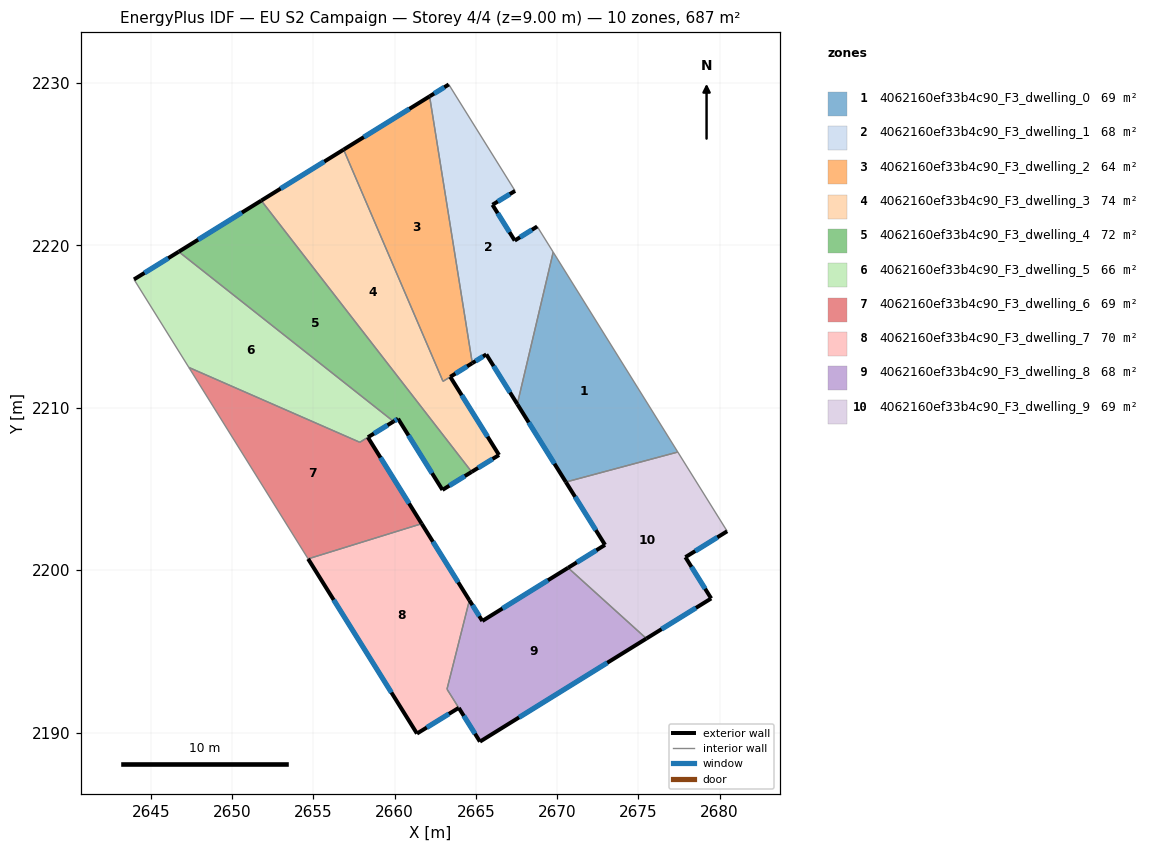
=== STOREY PLAN SPEC (per zone: floor XY polygon, exterior-wall plan segments, windows/doors) ===
zone 1: 4062160ef33b4c90_F3_dwelling_0  (68.7 m²)
  floor: (2669.76, 2219.58) (2677.43, 2207.27) (2670.54, 2205.43) (2667.55, 2210.22)
  exterior wall: (2667.55, 2210.22) – (2670.54, 2205.43)  [5.6 m]
    window: (2668.25, 2209.10) – (2669.84, 2206.55)  [4.8 m²]
  interior walls: 3
zone 2: 4062160ef33b4c90_F3_dwelling_1  (68.0 m²)
  floor: (2663.33, 2229.90) (2667.41, 2223.35) (2666.02, 2222.49) (2667.39, 2220.29) (2668.78, 2221.16) (2669.76, 2219.58) (2667.55, 2210.22) (2665.64, 2213.28) (2664.78, 2212.75) (2662.15, 2229.17)
  exterior wall: (2665.64, 2213.28) – (2667.55, 2210.22)  [3.6 m]
    window: (2666.09, 2212.56) – (2667.10, 2210.94)  [3.0 m²]
  exterior wall: (2664.78, 2212.75) – (2665.64, 2213.28)  [1.0 m]
    window: (2664.98, 2212.87) – (2665.44, 2213.16)  [0.9 m²]
  exterior wall: (2663.33, 2229.90) – (2662.15, 2229.17)  [1.4 m]
    window: (2663.05, 2229.73) – (2662.43, 2229.34)  [1.2 m²]
  exterior wall: (2666.02, 2222.49) – (2667.41, 2223.35)  [1.6 m]
    window: (2666.35, 2222.69) – (2667.09, 2223.15)  [1.4 m²]
  exterior wall: (2667.39, 2220.29) – (2666.02, 2222.49)  [2.6 m]
    window: (2667.07, 2220.81) – (2666.34, 2221.97)  [2.2 m²]
  exterior wall: (2668.78, 2221.16) – (2667.39, 2220.29)  [1.6 m]
    window: (2668.45, 2220.95) – (2667.72, 2220.49)  [1.4 m²]
  interior walls: 4
zone 3: 4062160ef33b4c90_F3_dwelling_2  (64.0 m²)
  floor: (2662.15, 2229.17) (2664.78, 2212.75) (2662.98, 2211.62) (2656.86, 2225.89)
  exterior wall: (2662.15, 2229.17) – (2656.86, 2225.89)  [6.2 m]
    window: (2660.91, 2228.40) – (2658.10, 2226.66)  [5.3 m²]
  exterior wall: (2663.42, 2211.90) – (2664.78, 2212.75)  [1.6 m]
    window: (2663.74, 2212.10) – (2664.46, 2212.55)  [1.3 m²]
  interior walls: 3
zone 4: 4062160ef33b4c90_F3_dwelling_3  (74.2 m²)
  floor: (2656.86, 2225.89) (2662.98, 2211.62) (2663.42, 2211.90) (2666.42, 2207.09) (2664.74, 2206.05) (2651.79, 2222.75)
  exterior wall: (2664.74, 2206.05) – (2666.42, 2207.09)  [2.0 m]
    window: (2665.14, 2206.30) – (2666.03, 2206.85)  [1.7 m²]
  exterior wall: (2656.86, 2225.89) – (2651.79, 2222.75)  [6.0 m]
    window: (2655.67, 2225.15) – (2652.98, 2223.49)  [5.0 m²]
  exterior wall: (2666.42, 2207.09) – (2663.42, 2211.90)  [5.7 m]
    window: (2665.72, 2208.22) – (2664.13, 2210.77)  [4.8 m²]
  interior walls: 3
zone 5: 4062160ef33b4c90_F3_dwelling_4  (72.0 m²)
  floor: (2651.79, 2222.75) (2664.74, 2206.05) (2662.94, 2204.94) (2660.21, 2209.33) (2659.93, 2209.15) (2646.71, 2219.60)
  exterior wall: (2659.93, 2209.15) – (2660.21, 2209.33)  [0.3 m]
    window: (2660.00, 2209.19) – (2660.14, 2209.28)  [0.3 m²]
  exterior wall: (2651.79, 2222.75) – (2646.71, 2219.60)  [6.0 m]
    window: (2650.60, 2222.01) – (2647.90, 2220.34)  [5.0 m²]
  exterior wall: (2662.94, 2204.94) – (2664.74, 2206.05)  [2.1 m]
    window: (2663.36, 2205.20) – (2664.32, 2205.79)  [1.8 m²]
  exterior wall: (2660.21, 2209.33) – (2662.94, 2204.94)  [5.2 m]
    window: (2660.85, 2208.30) – (2662.30, 2205.97)  [4.4 m²]
  interior walls: 2
zone 6: 4062160ef33b4c90_F3_dwelling_5  (65.7 m²)
  floor: (2659.93, 2209.15) (2658.35, 2208.18) (2657.85, 2207.88) (2647.33, 2212.48) (2643.96, 2217.90) (2646.71, 2219.60)
  exterior wall: (2646.71, 2219.60) – (2643.96, 2217.90)  [3.2 m]
    window: (2646.07, 2219.20) – (2644.60, 2218.30)  [2.7 m²]
  exterior wall: (2658.35, 2208.18) – (2659.93, 2209.15)  [1.9 m]
    window: (2658.73, 2208.41) – (2659.56, 2208.93)  [1.6 m²]
  interior walls: 4
zone 7: 4062160ef33b4c90_F3_dwelling_6  (68.5 m²)
  floor: (2658.35, 2208.18) (2661.66, 2202.86) (2654.67, 2200.70) (2647.33, 2212.48) (2657.85, 2207.88)
  exterior wall: (2661.66, 2202.86) – (2658.35, 2208.18)  [6.3 m]
    window: (2660.89, 2204.11) – (2659.13, 2206.93)  [5.3 m²]
  interior walls: 4
zone 8: 4062160ef33b4c90_F3_dwelling_7  (69.7 m²)
  floor: (2661.66, 2202.86) (2664.60, 2198.15) (2663.22, 2192.68) (2663.95, 2191.53) (2661.37, 2189.95) (2654.67, 2200.70)
  exterior wall: (2654.67, 2200.70) – (2661.37, 2189.95)  [12.7 m]
    window: (2656.25, 2198.17) – (2659.80, 2192.47)  [10.7 m²]
  exterior wall: (2664.60, 2198.15) – (2661.66, 2202.86)  [5.6 m]
    window: (2663.91, 2199.26) – (2662.35, 2201.76)  [4.7 m²]
  exterior wall: (2661.37, 2189.95) – (2663.95, 2191.53)  [3.0 m]
    window: (2661.98, 2190.32) – (2663.34, 2191.16)  [2.5 m²]
  interior walls: 3
zone 9: 4062160ef33b4c90_F3_dwelling_8  (67.8 m²)
  floor: (2675.49, 2195.79) (2665.25, 2189.45) (2663.22, 2192.68) (2664.60, 2198.15) (2665.40, 2196.88) (2670.67, 2200.15)
  exterior wall: (2665.40, 2196.88) – (2664.60, 2198.15)  [1.5 m]
    window: (2665.21, 2197.18) – (2664.79, 2197.85)  [1.3 m²]
  exterior wall: (2670.67, 2200.15) – (2665.40, 2196.88)  [6.2 m]
    window: (2669.44, 2199.38) – (2666.64, 2197.64)  [5.2 m²]
  exterior wall: (2665.25, 2189.45) – (2675.49, 2195.79)  [12.0 m]
    window: (2667.66, 2190.94) – (2673.09, 2194.30)  [10.2 m²]
  exterior wall: (2663.95, 2191.53) – (2665.25, 2189.45)  [2.4 m]
    window: (2664.25, 2191.04) – (2664.94, 2189.94)  [2.1 m²]
  interior walls: 3
zone 10: 4062160ef33b4c90_F3_dwelling_9  (68.7 m²)
  floor: (2677.43, 2207.27) (2680.47, 2202.40) (2677.90, 2200.80) (2679.48, 2198.26) (2675.49, 2195.79) (2670.67, 2200.15) (2672.95, 2201.56) (2670.54, 2205.43)
  exterior wall: (2679.48, 2198.26) – (2677.90, 2200.80)  [3.0 m]
    window: (2679.11, 2198.86) – (2678.27, 2200.21)  [2.5 m²]
  exterior wall: (2675.49, 2195.79) – (2679.48, 2198.26)  [4.7 m]
    window: (2676.43, 2196.37) – (2678.55, 2197.68)  [4.0 m²]
  exterior wall: (2672.95, 2201.56) – (2670.67, 2200.15)  [2.7 m]
    window: (2672.41, 2201.23) – (2671.21, 2200.48)  [2.3 m²]
  exterior wall: (2670.54, 2205.43) – (2672.95, 2201.56)  [4.6 m]
    window: (2671.10, 2204.52) – (2672.38, 2202.47)  [3.8 m²]
  exterior wall: (2677.90, 2200.80) – (2680.47, 2202.40)  [3.0 m]
    window: (2678.50, 2201.18) – (2679.86, 2202.02)  [2.6 m²]
  interior walls: 3

=== DERIVED (storey summary) ===
Building: EU S2 Campaign
Storey: 4 of 4  (floor level z = 9.00 m)
Storey gross floor area: 687.4 m²
Zones on this storey: 10
  - 4062160ef33b4c90_F3_dwelling_0: floor 68.7 m²; exterior wall 5.6 m (16.9 m²); 1 window(s) 4.8 m²; WWR 28.1%
  - 4062160ef33b4c90_F3_dwelling_1: floor 68.0 m²; exterior wall 11.9 m (35.6 m²); 6 window(s) 10.0 m²; WWR 28.1%
  - 4062160ef33b4c90_F3_dwelling_2: floor 64.0 m²; exterior wall 7.8 m (23.5 m²); 2 window(s) 6.6 m²; WWR 28.1%
  - 4062160ef33b4c90_F3_dwelling_3: floor 74.2 m²; exterior wall 13.6 m (40.8 m²); 3 window(s) 11.5 m²; WWR 28.1%
  - 4062160ef33b4c90_F3_dwelling_4: floor 72.0 m²; exterior wall 13.6 m (40.7 m²); 4 window(s) 11.5 m²; WWR 28.1%
  - 4062160ef33b4c90_F3_dwelling_5: floor 65.7 m²; exterior wall 5.1 m (15.3 m²); 2 window(s) 4.3 m²; WWR 28.1%
  - 4062160ef33b4c90_F3_dwelling_6: floor 68.5 m²; exterior wall 6.3 m (18.8 m²); 1 window(s) 5.3 m²; WWR 28.1%
  - 4062160ef33b4c90_F3_dwelling_7: floor 69.7 m²; exterior wall 21.2 m (63.7 m²); 3 window(s) 17.9 m²; WWR 28.1%
  - 4062160ef33b4c90_F3_dwelling_8: floor 67.8 m²; exterior wall 22.2 m (66.6 m²); 4 window(s) 18.7 m²; WWR 28.1%
  - 4062160ef33b4c90_F3_dwelling_9: floor 68.7 m²; exterior wall 17.9 m (53.8 m²); 5 window(s) 15.1 m²; WWR 28.1%
Zone adjacency (shared interzone walls):
  - 4062160ef33b4c90_F3_dwelling_0 ↔ 4062160ef33b4c90_F3_dwelling_1
  - 4062160ef33b4c90_F3_dwelling_0 ↔ 4062160ef33b4c90_F3_dwelling_9
  - 4062160ef33b4c90_F3_dwelling_1 ↔ 4062160ef33b4c90_F3_dwelling_2
  - 4062160ef33b4c90_F3_dwelling_2 ↔ 4062160ef33b4c90_F3_dwelling_3
  - 4062160ef33b4c90_F3_dwelling_3 ↔ 4062160ef33b4c90_F3_dwelling_4
  - 4062160ef33b4c90_F3_dwelling_4 ↔ 4062160ef33b4c90_F3_dwelling_5
  - 4062160ef33b4c90_F3_dwelling_5 ↔ 4062160ef33b4c90_F3_dwelling_6
  - 4062160ef33b4c90_F3_dwelling_6 ↔ 4062160ef33b4c90_F3_dwelling_7
  - 4062160ef33b4c90_F3_dwelling_7 ↔ 4062160ef33b4c90_F3_dwelling_8
  - 4062160ef33b4c90_F3_dwelling_8 ↔ 4062160ef33b4c90_F3_dwelling_9